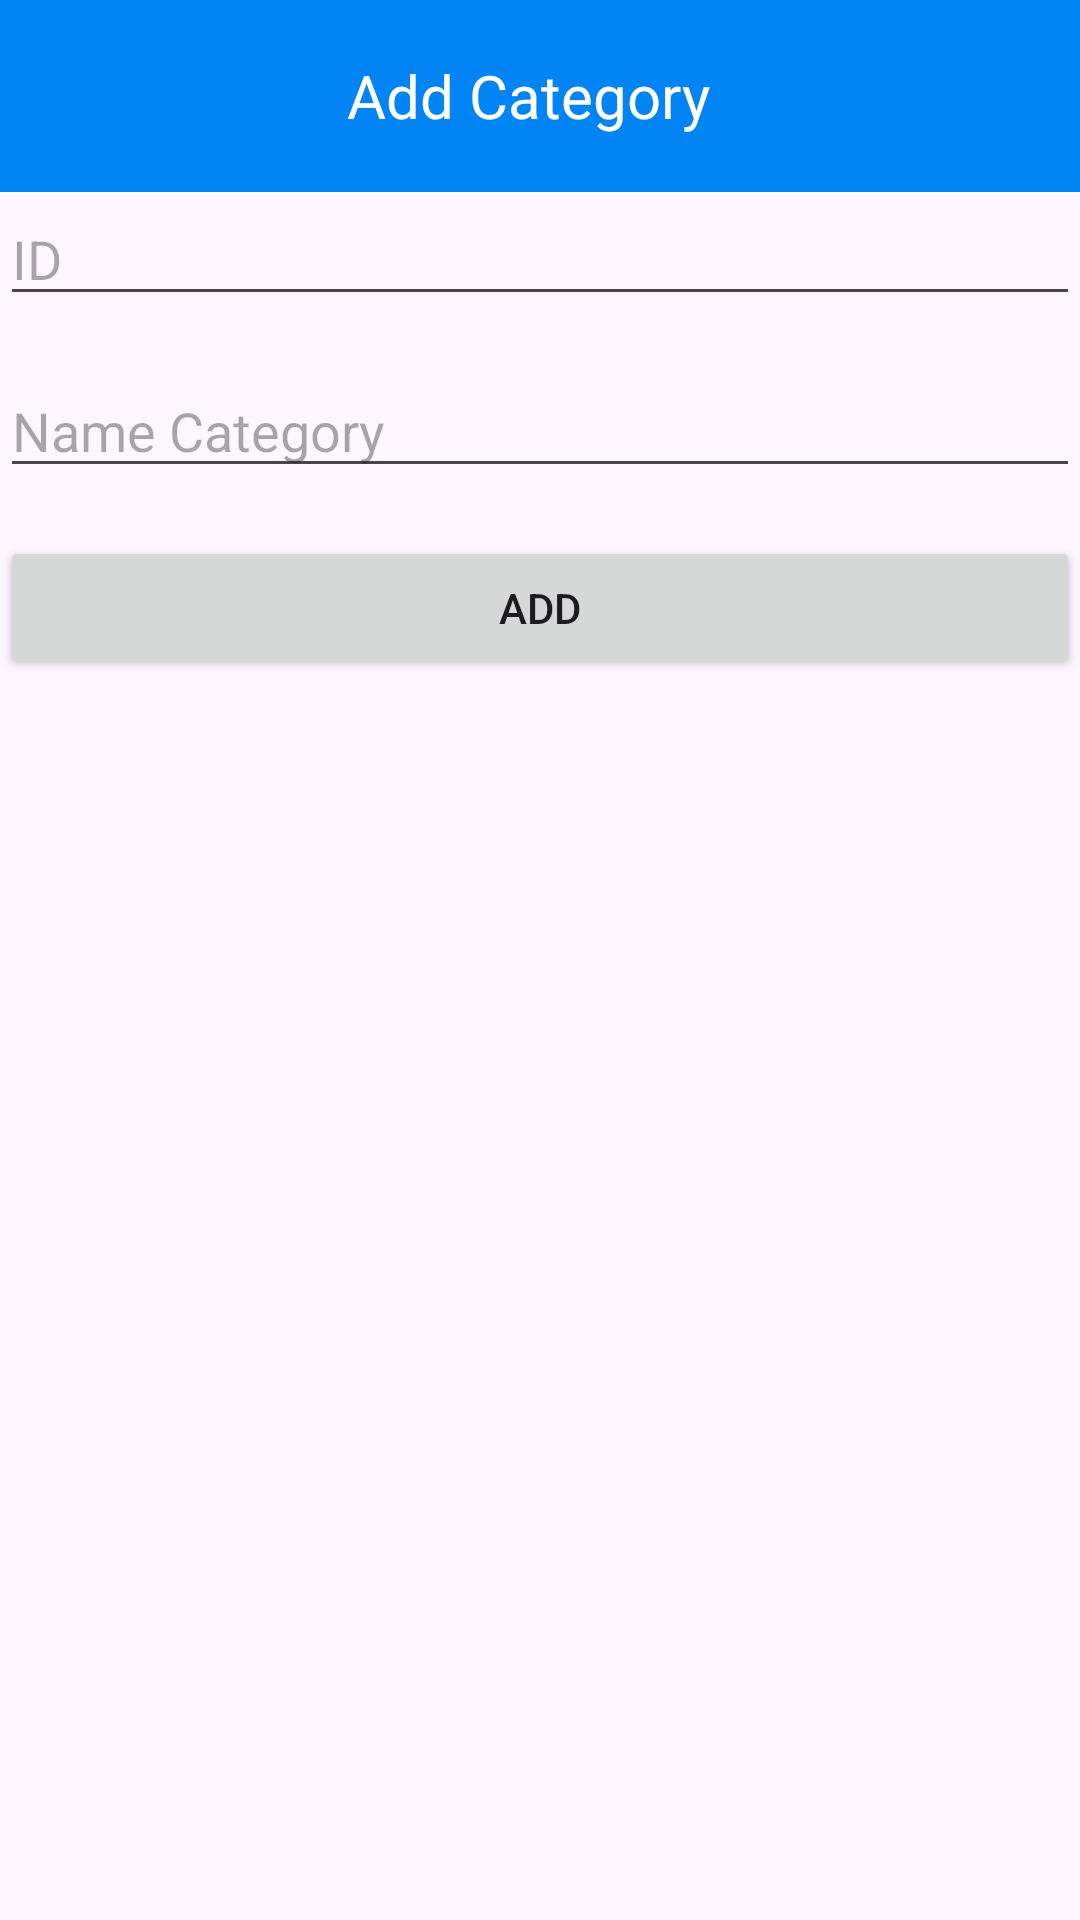

The Android layout XML behind this screen, and the referenced resources:
<!-- AndroidManifest.xml: application theme Theme.ShoeStoreProject -->
<!-- res/layout/activity_category_add.xml -->
<?xml version="1.0" encoding="utf-8"?>
<LinearLayout xmlns:android="http://schemas.android.com/apk/res/android"
    android:layout_width="match_parent"
    android:layout_height="match_parent"
    android:orientation="vertical">

    <androidx.appcompat.widget.Toolbar
        android:id="@+id/toolbar"
        android:layout_width="match_parent"
        android:layout_height="?attr/actionBarSize"
        android:background="@color/colorPrimary">

        
        <ImageButton
            android:id="@+id/btnBack"
            android:layout_width="wrap_content"
            android:layout_height="wrap_content"
            android:src="@drawable/ic_arrow_back_white_24dp"
            android:contentDescription="Back"
            android:background="?android:attr/selectableItemBackground"
            android:paddingStart="16dp"
            android:paddingEnd="16dp"
            android:onClick="onBackPressed" />

        
        <TextView
            android:layout_width="wrap_content"
            android:layout_height="wrap_content"
            android:text="Add Category"
            android:textColor="#fff"
            android:textSize="20sp"
            android:layout_gravity="center"
            android:layout_marginStart="8dp"
            android:layout_marginEnd="8dp"
            android:gravity="center"
            android:ellipsize="end"
            android:maxLines="1"
            android:layout_weight="1" />
    </androidx.appcompat.widget.Toolbar>
    <EditText
        android:layout_width="match_parent"
        android:layout_height="wrap_content"
        android:hint="ID"
        android:id="@+id/txtAddIDCate"
        android:layout_marginBottom="16dp"/>
    <EditText
        android:layout_width="match_parent"
        android:layout_height="wrap_content"
        android:hint="Name Category"
        android:id="@+id/txtAddNameCate"
        android:layout_marginBottom="16dp"/>
    <Button
        android:id="@+id/btnAddCate"
        android:layout_width="match_parent"
        android:layout_height="wrap_content"
        android:text="Add"
        android:layout_gravity="center"/>
</LinearLayout>
<!-- resources referenced by this layout -->
<resources>
  <color name="colorPrimary">#0384F4</color>
  <style name="Theme.ShoeStoreProject" parent="Base.Theme.ShoeStoreProject" />
  <style name="Base.Theme.ShoeStoreProject" parent="Theme.Material3.DayNight.NoActionBar">
          
          
      </style>
</resources>
